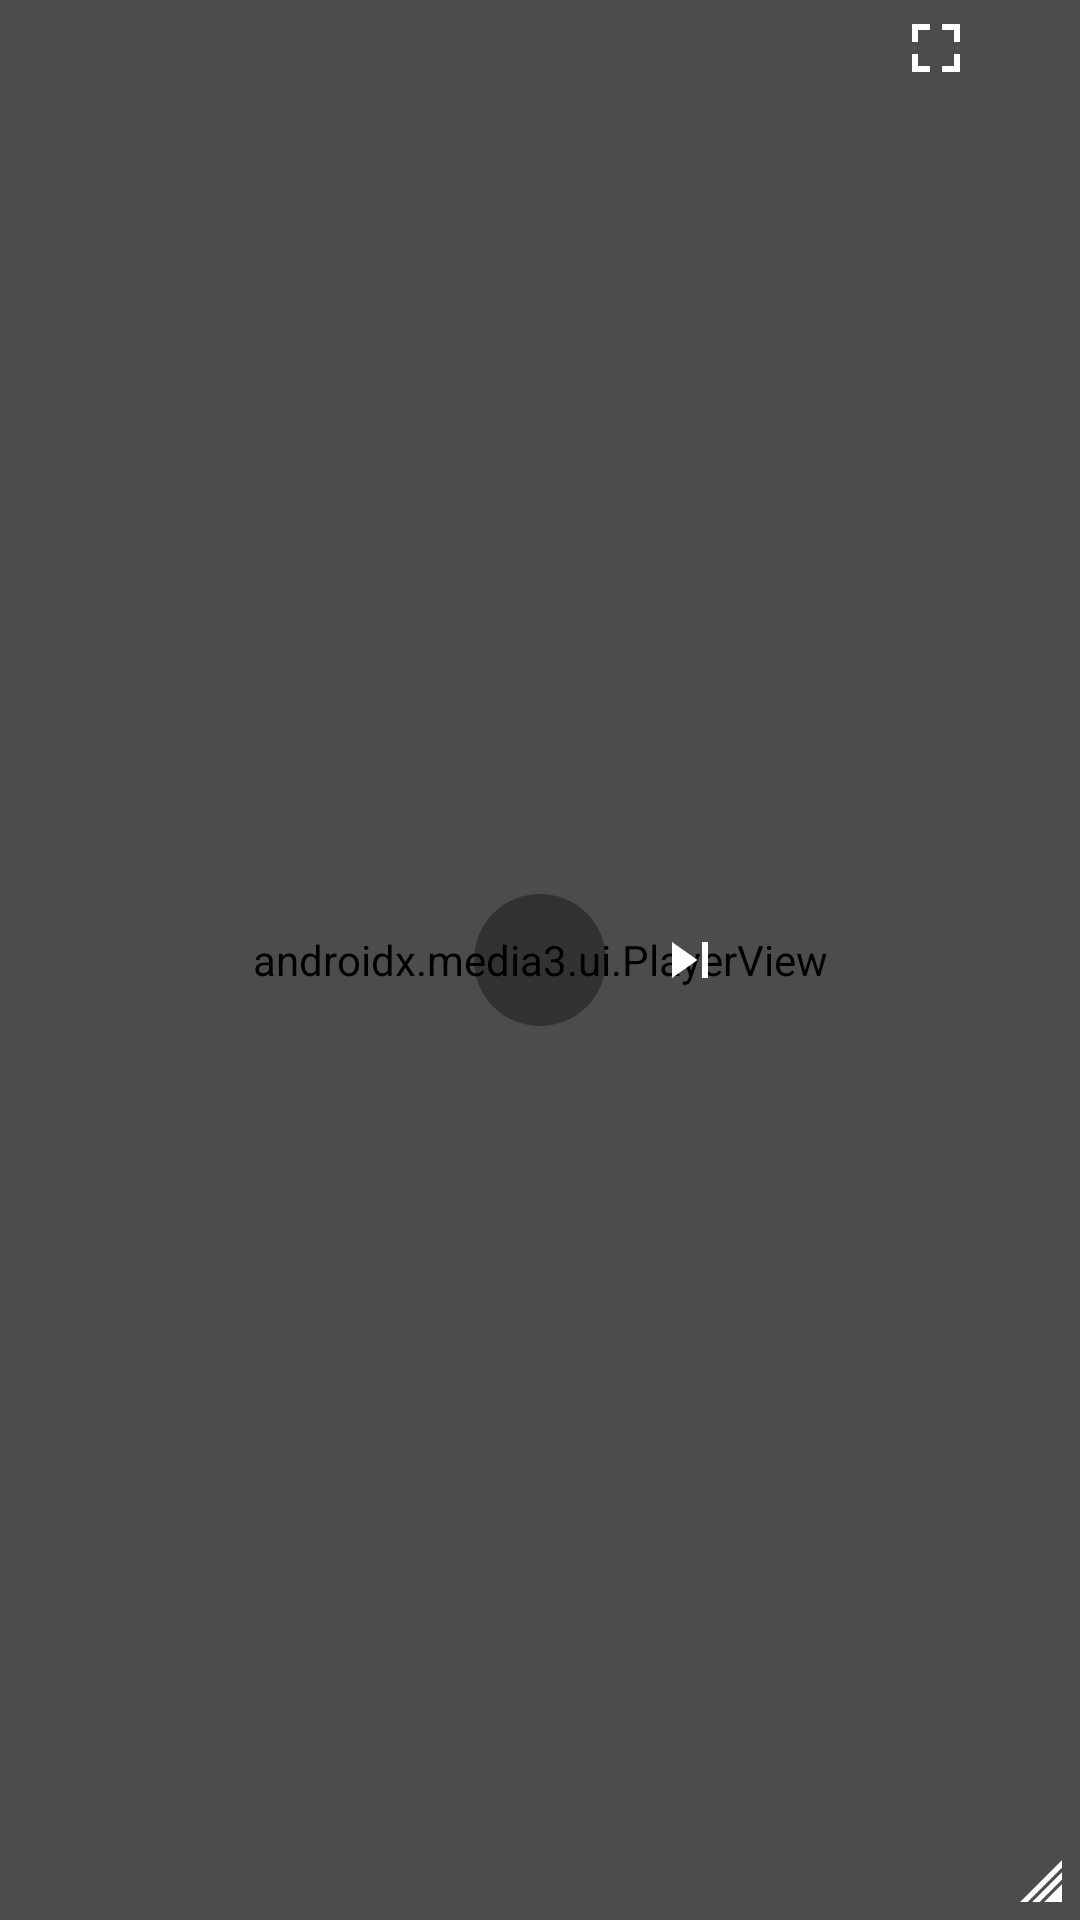

Write the Android layout XML for this screen, with the resource values it uses.
<!-- AndroidManifest.xml: application theme Theme.Loopr -->
<!-- res/layout/floating_window.xml -->
<?xml version="1.0" encoding="utf-8"?>
<FrameLayout xmlns:android="http://schemas.android.com/apk/res/android"
    xmlns:app="http://schemas.android.com/apk/res-auto"
    xmlns:tools="http://schemas.android.com/tools"
    android:id="@+id/root"
    android:layout_width="match_parent"
    android:layout_height="match_parent"
    android:background="@color/black">

    <androidx.media3.ui.PlayerView
        android:id="@+id/playerView"
        android:layout_width="match_parent"
        android:layout_height="match_parent"
        app:use_controller="false"
        app:surface_type="texture_view"
        app:resize_mode="fit"
        app:show_buffering="never"
        android:background="@color/black" />

    
    <TextView
        android:id="@+id/abBadge"
        android:layout_width="wrap_content"
        android:layout_height="wrap_content"
        android:layout_gravity="top|start"
        android:layout_margin="6dp"
        android:background="@drawable/bg_float_badge"
        android:paddingHorizontal="7dp"
        android:paddingVertical="2dp"
        android:textColor="@color/white"
        android:textSize="10sp"
        android:fontFamily="sans-serif-medium"
        android:visibility="gone"
        android:text="@string/ab_badge" />

    
    <TextView
        android:id="@+id/zoomBadge"
        android:layout_width="wrap_content"
        android:layout_height="wrap_content"
        android:layout_gravity="top|center_horizontal"
        android:layout_margin="6dp"
        android:background="@drawable/bg_float_badge"
        android:paddingHorizontal="7dp"
        android:paddingVertical="2dp"
        android:textColor="@color/white"
        android:textSize="10sp"
        android:fontFamily="sans-serif-medium"
        android:visibility="gone"
        tools:ignore="HardcodedText"
        android:text="100%" />

    <FrameLayout
        android:id="@+id/controls"
        android:layout_width="match_parent"
        android:layout_height="match_parent"
        android:background="#66000000">

        <LinearLayout
            android:layout_width="wrap_content"
            android:layout_height="wrap_content"
            android:layout_gravity="top|end"
            android:orientation="horizontal">

            <ImageButton
                android:id="@+id/btnExpand"
                android:layout_width="32dp"
                android:layout_height="32dp"
                android:padding="7dp"
                android:background="?attr/selectableItemBackgroundBorderless"
                android:src="@drawable/ic_expand"
                app:tint="@color/white"
                android:contentDescription="@string/float_expand" />

            <ImageButton
                android:id="@+id/btnClose"
                android:layout_width="32dp"
                android:layout_height="32dp"
                android:padding="6dp"
                android:background="?attr/selectableItemBackgroundBorderless"
                android:src="@drawable/ic_close"
                app:tint="@color/white"
                android:contentDescription="@string/float_close" />
        </LinearLayout>

        <LinearLayout
            android:layout_width="wrap_content"
            android:layout_height="wrap_content"
            android:layout_gravity="center"
            android:orientation="horizontal"
            android:gravity="center_vertical">

            <ImageButton
                android:id="@+id/btnPrev"
                android:layout_width="36dp"
                android:layout_height="36dp"
                android:padding="6dp"
                android:background="?attr/selectableItemBackgroundBorderless"
                android:src="@drawable/ic_skip_prev"
                app:tint="@color/white"
                android:contentDescription="@string/previous" />

            <ImageButton
                android:id="@+id/btnPlayPause"
                android:layout_width="44dp"
                android:layout_height="44dp"
                android:layout_marginHorizontal="10dp"
                android:padding="8dp"
                android:background="@drawable/bg_center_btn"
                android:src="@drawable/ic_play"
                app:tint="@color/white"
                android:scaleType="fitCenter"
                android:contentDescription="@string/play" />

            <ImageButton
                android:id="@+id/btnNext"
                android:layout_width="36dp"
                android:layout_height="36dp"
                android:padding="6dp"
                android:background="?attr/selectableItemBackgroundBorderless"
                android:src="@drawable/ic_skip_next"
                app:tint="@color/white"
                android:contentDescription="@string/next" />
        </LinearLayout>

        
        <ImageView
            android:id="@+id/resizeHandle"
            android:layout_width="30dp"
            android:layout_height="30dp"
            android:layout_gravity="bottom|end"
            android:padding="3dp"
            android:src="@drawable/ic_resize_corner"
            android:contentDescription="@string/float_resize" />
    </FrameLayout>
</FrameLayout>
<!-- resources referenced by this layout -->
<resources>
  <color name="black">#FF000000</color>
  <color name="white">#FFFFFFFF</color>
  <!-- drawable bg_center_btn (drawable) -->
  <shape xmlns:android="http://schemas.android.com/apk/res/android" android:shape="oval">
    <solid android:color="#59000000"/>
  </shape>
  <!-- drawable bg_float_badge (drawable) -->
  <shape xmlns:android="http://schemas.android.com/apk/res/android" android:shape="rectangle">
    <solid android:color="#CC000000"/>
    <stroke android:width="1dp" android:color="@color/brand_light"/>
    <corners android:radius="10dp"/>
  </shape>
  <!-- drawable ic_expand (drawable) -->
  <vector xmlns:android="http://schemas.android.com/apk/res/android"
      android:width="24dp" android:height="24dp"
      android:viewportWidth="24" android:viewportHeight="24"
      android:tint="#FFFFFFFF">
    <path android:fillColor="#FFFFFFFF" android:pathData="M4,4h6v2H6v4H4zM14,4h6v6h-2V6h-4zM4,14h2v4h4v2H4zM18,14h2v6h-6v-2h4z"/>
  </vector>
  <!-- drawable ic_resize_corner (drawable) -->
  <vector xmlns:android="http://schemas.android.com/apk/res/android"
      android:width="24dp"
      android:height="24dp"
      android:viewportWidth="24"
      android:viewportHeight="24"
      android:tint="@color/white">
      <path
          android:fillColor="#FFFFFFFF"
          android:pathData="M21,21L15,21L21,15L21,21ZM21,11L11,21L13.5,21L21,13.5L21,11ZM21,7L7,21L9.5,21L21,9.5L21,7Z" />
  </vector>
  <!-- drawable ic_skip_next (drawable) -->
  <vector xmlns:android="http://schemas.android.com/apk/res/android"
      android:width="24dp" android:height="24dp"
      android:viewportWidth="24" android:viewportHeight="24"
      android:tint="#FFFFFFFF">
    <path android:fillColor="#FFFFFFFF" android:pathData="M6,18l8.5,-6L6,6v12zM16,6v12h2V6z"/>
  </vector>
  <string name="ab_badge">A–B</string>
  <string name="float_close">Close window</string>
  <string name="float_expand">Full screen</string>
  <string name="float_resize">Resize window</string>
  <string name="next">Next</string>
  <string name="play">Play</string>
  <string name="previous">Previous</string>
  <style name="Theme.Loopr" parent="Theme.Material3.DayNight.NoActionBar">
          <item name="colorPrimary">@color/brand</item>
          <item name="colorOnPrimary">@color/on_brand</item>
          <item name="colorPrimaryContainer">@color/brand_dark</item>
          <item name="colorOnPrimaryContainer">@color/white</item>
          <item name="colorSecondary">@color/brand_light</item>
  
          <item name="android:colorBackground">@color/light_bg</item>
          <item name="colorSurface">@color/light_surface</item>
          <item name="colorSurfaceVariant">@color/light_surface_variant</item>
          <item name="colorOnSurface">@color/light_on_surface</item>
          <item name="colorOnSurfaceVariant">@color/light_on_surface_variant</item>
  
          <item name="android:statusBarColor">@android:color/transparent</item>
          <item name="android:navigationBarColor">?android:colorBackground</item>
          <item name="android:windowLightStatusBar">true</item>
          <item name="android:windowLightNavigationBar" tools:targetApi="o_mr1">true</item>
      </style>
  <color name="brand_light">#9B82FF</color>
  <color name="brand">#7C5CFF</color>
  <color name="on_brand">#FFFFFF</color>
  <color name="brand_dark">#6646E6</color>
  <color name="light_bg">#FBF9FF</color>
  <color name="light_surface">#FFFFFF</color>
  <color name="light_surface_variant">#EDE9F4</color>
  <color name="light_on_surface">#1B1B22</color>
  <color name="light_on_surface_variant">#5A5867</color>
</resources>
